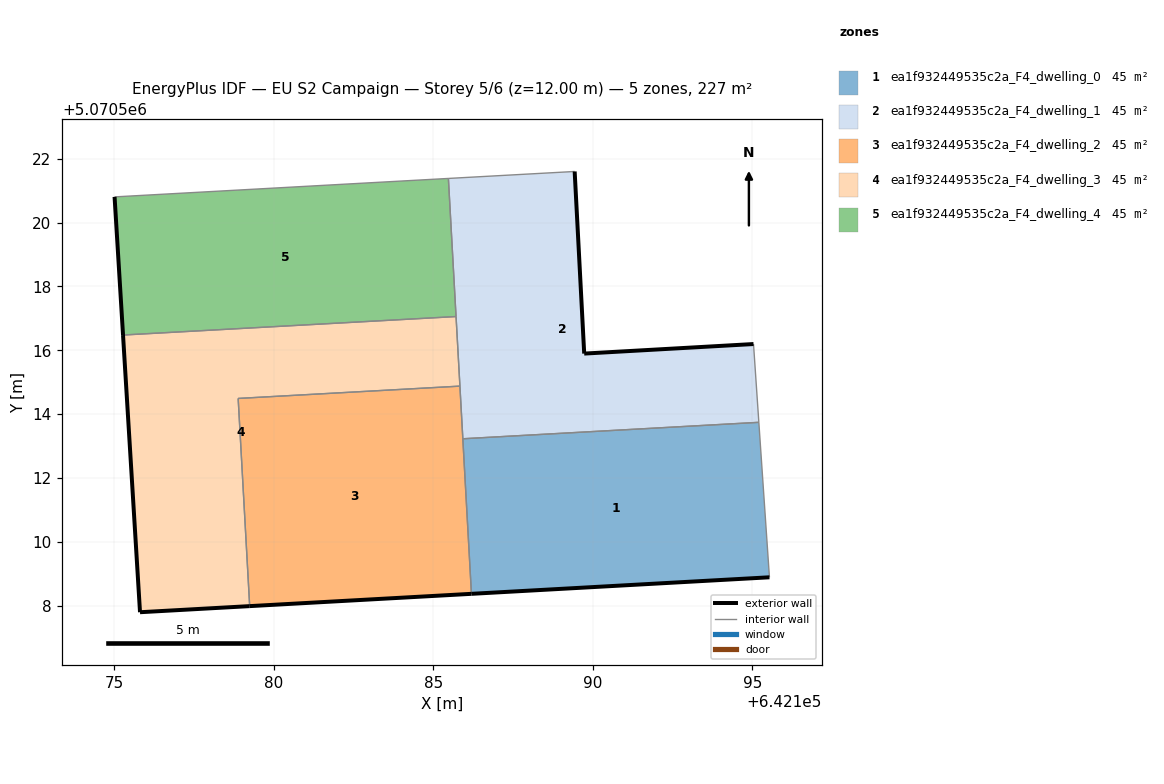
=== STOREY PLAN SPEC (per zone: floor XY polygon, exterior-wall plan segments, windows/doors) ===
zone 1: ea1f932449535c2a_F4_dwelling_0  (45.3 m²)
  floor: (642195.53, 5070508.89) (642195.20, 5070513.74) (642185.93, 5070513.23) (642186.20, 5070508.37)
  exterior wall: (642195.53, 5070508.89) – (642186.20, 5070508.37)  [9.3 m]
  interior walls: 3
zone 2: ea1f932449535c2a_F4_dwelling_1  (45.3 m²)
  floor: (642195.20, 5070513.74) (642195.03, 5070516.20) (642189.73, 5070515.90) (642189.43, 5070521.60) (642185.48, 5070521.38) (642185.93, 5070513.23)
  exterior wall: (642189.43, 5070521.60) – (642189.73, 5070515.90)  [5.7 m]
  exterior wall: (642189.73, 5070515.90) – (642195.03, 5070516.20)  [5.3 m]
  interior walls: 6
zone 3: ea1f932449535c2a_F4_dwelling_2  (45.3 m²)
  floor: (642186.20, 5070508.37) (642185.84, 5070514.88) (642178.89, 5070514.49) (642179.25, 5070507.99)
  exterior wall: (642186.20, 5070508.37) – (642179.25, 5070507.99)  [7.0 m]
  interior walls: 4
zone 4: ea1f932449535c2a_F4_dwelling_3  (45.3 m²)
  floor: (642179.25, 5070507.99) (642178.89, 5070514.49) (642185.84, 5070514.88) (642185.72, 5070517.06) (642175.29, 5070516.48) (642175.82, 5070507.80)
  exterior wall: (642179.25, 5070507.99) – (642175.82, 5070507.80)  [3.4 m]
  exterior wall: (642175.82, 5070507.80) – (642175.29, 5070516.48)  [8.7 m]
  interior walls: 4
zone 5: ea1f932449535c2a_F4_dwelling_4  (45.3 m²)
  floor: (642185.72, 5070517.06) (642185.48, 5070521.38) (642175.02, 5070520.80) (642175.29, 5070516.48)
  exterior wall: (642175.29, 5070516.48) – (642175.02, 5070520.80)  [4.3 m]
  interior walls: 3

=== DERIVED (storey summary) ===
Building: EU S2 Campaign
Storey: 5 of 6  (floor level z = 12.00 m)
Storey gross floor area: 226.6 m²
Zones on this storey: 5
  - ea1f932449535c2a_F4_dwelling_0: floor 45.3 m²; exterior wall 9.3 m (28.0 m²); WWR 0.0%
  - ea1f932449535c2a_F4_dwelling_1: floor 45.3 m²; exterior wall 11.0 m (33.1 m²); WWR 0.0%
  - ea1f932449535c2a_F4_dwelling_2: floor 45.3 m²; exterior wall 7.0 m (20.9 m²); WWR 0.0%
  - ea1f932449535c2a_F4_dwelling_3: floor 45.3 m²; exterior wall 12.1 m (36.4 m²); WWR 0.0%
  - ea1f932449535c2a_F4_dwelling_4: floor 45.3 m²; exterior wall 4.3 m (13.0 m²); WWR 0.0%
Zone adjacency (shared interzone walls):
  - ea1f932449535c2a_F4_dwelling_0 ↔ ea1f932449535c2a_F4_dwelling_1
  - ea1f932449535c2a_F4_dwelling_0 ↔ ea1f932449535c2a_F4_dwelling_2
  - ea1f932449535c2a_F4_dwelling_1 ↔ ea1f932449535c2a_F4_dwelling_2
  - ea1f932449535c2a_F4_dwelling_1 ↔ ea1f932449535c2a_F4_dwelling_3
  - ea1f932449535c2a_F4_dwelling_1 ↔ ea1f932449535c2a_F4_dwelling_4
  - ea1f932449535c2a_F4_dwelling_2 ↔ ea1f932449535c2a_F4_dwelling_3
  - ea1f932449535c2a_F4_dwelling_3 ↔ ea1f932449535c2a_F4_dwelling_4